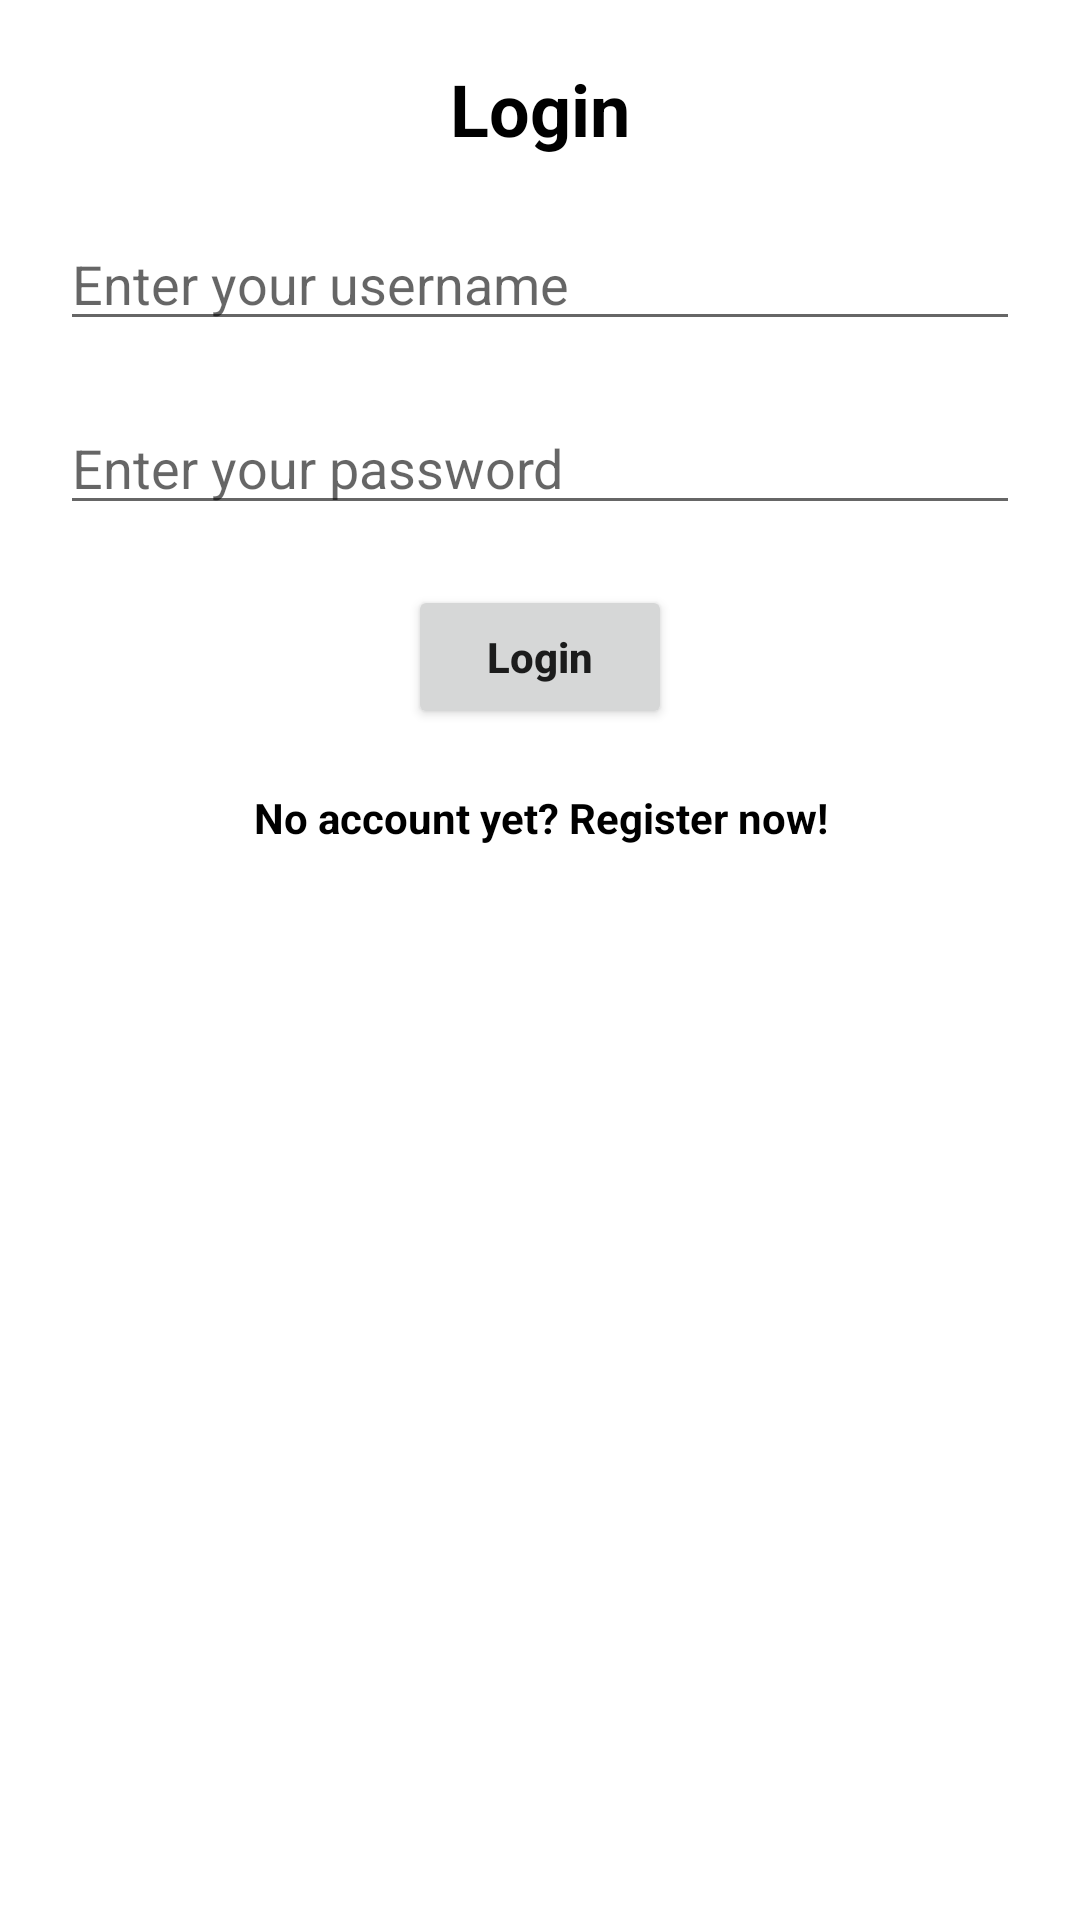

Android layout source for this screen:
<!-- AndroidManifest.xml: application theme AppTheme -->
<!-- res/layout/activity_login.xml -->
<?xml version="1.0" encoding="utf-8"?>
<androidx.constraintlayout.widget.ConstraintLayout xmlns:android="http://schemas.android.com/apk/res/android"
    xmlns:app="http://schemas.android.com/apk/res-auto"
    xmlns:tools="http://schemas.android.com/tools"
    android:layout_width="match_parent"
    android:layout_height="match_parent"
    android:orientation="vertical"
    tools:context=".LoginActivity">

    <TextView android:id="@+id/titleTv"
        android:layout_width="wrap_content"
        android:layout_height="wrap_content"
        android:text="Login"
        android:layout_margin="20dp"
        android:textSize="24sp"
        android:textStyle="bold"
        android:gravity="center"
        app:layout_constraintStart_toStartOf="parent"
        app:layout_constraintEnd_toEndOf="parent"
        app:layout_constraintTop_toTopOf="parent"
        android:textColor="#000000"
        />
    <EditText android:id="@+id/usernameInput"
        android:layout_width="match_parent"
        android:layout_height="wrap_content"
        app:layout_constraintStart_toStartOf="parent"
        app:layout_constraintEnd_toEndOf="parent"
        app:layout_constraintTop_toBottomOf="@+id/titleTv"
        android:layout_margin="20dp"
        android:hint="Enter your username"
        android:textColor="#000000"
        />

    <EditText android:id="@+id/passwordInput"
        android:layout_width="match_parent"
        android:layout_height="wrap_content"
        app:layout_constraintStart_toStartOf="parent"
        app:layout_constraintEnd_toEndOf="parent"
        app:layout_constraintTop_toBottomOf="@+id/usernameInput"
        android:layout_margin="20dp"
        android:hint="Enter your password"
        android:inputType="textPassword"
        android:textColor="#000000"
        />

    <Button android:id="@+id/loginButton"
        android:layout_width="wrap_content"
        android:layout_height="wrap_content"
        app:layout_constraintStart_toStartOf="parent"
        app:layout_constraintEnd_toEndOf="parent"
        app:layout_constraintTop_toBottomOf="@+id/passwordInput"
        android:textAllCaps="false"
        android:text="Login"
        android:textStyle="bold"
        android:layout_marginTop="20dp"
        android:gravity="center"
        />

    <TextView android:id="@+id/registerText"
        android:layout_width="wrap_content"
        android:layout_height="wrap_content"
        app:layout_constraintStart_toStartOf="parent"
        app:layout_constraintEnd_toEndOf="parent"
        app:layout_constraintTop_toBottomOf="@+id/loginButton"
        android:layout_margin="20dp"
        android:text="No account yet? Register now!"
        android:textColor="#000000"
        android:textSize="14sp"
        android:gravity="center"
        android:textStyle="bold"
        />



</androidx.constraintlayout.widget.ConstraintLayout>
<!-- resources referenced by this layout -->
<resources>
  <style name="AppTheme" parent="Theme.MaterialComponents.Light.NoActionBar">
          
          <item name="colorPrimary">@color/colorPrimary</item>
          <item name="colorPrimaryDark">@color/colorPrimaryDark</item>
          <item name="colorAccent">@color/colorAccent</item>
          <item name="android:statusBarColor">#4c000000</item>
          <item name="android:forceDarkAllowed">false</item>
      </style>
  <color name="colorPrimary">#2f80ed</color>
  <color name="colorPrimaryDark">#3700B3</color>
  <color name="colorAccent">#03DAC5</color>
</resources>
